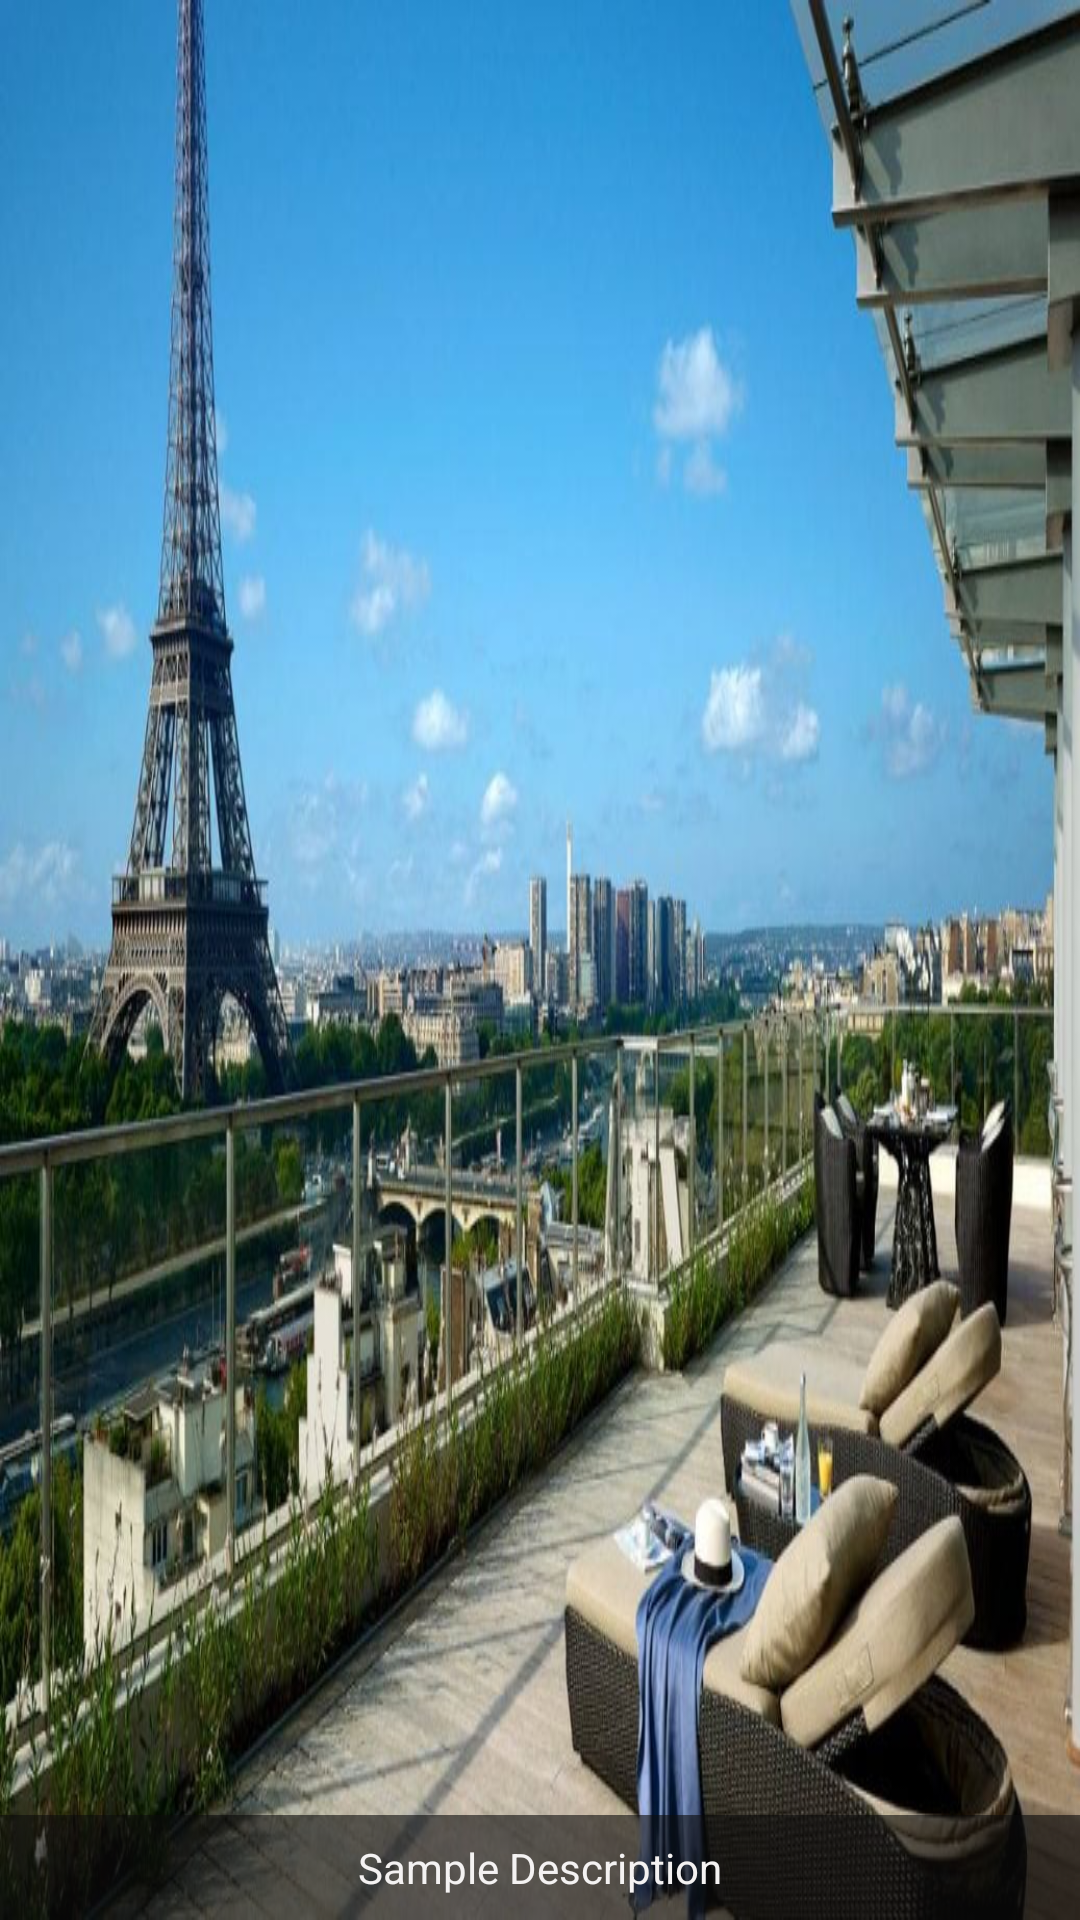

Here is an Android app screen rendered from its layout file. Give the layout XML and the strings, colors and styles it references.
<!-- AndroidManifest.xml: application theme AppTheme -->
<!-- res/layout/photo_detail_item.xml -->
<RelativeLayout xmlns:android="http://schemas.android.com/apk/res/android"
    android:layout_width="match_parent"
    android:layout_height="match_parent"
    xmlns:tools="http://schemas.android.com/tools">

    <ImageView
        android:id="@+id/imageViewPhoto"
        android:layout_width="match_parent"
        android:layout_height="match_parent"
        android:adjustViewBounds="true"
        android:src="@drawable/picture_intro"
        android:scaleType="fitXY" />

    <RelativeLayout
        android:layout_width="match_parent"
        android:layout_height="wrap_content"
        android:layout_alignParentBottom="true"
        android:background="#990C0C0C"> 

        <TextView
            android:id="@+id/textViewDescription"
            android:layout_width="match_parent"
            android:layout_height="wrap_content"
            android:layout_margin="8dp"
            android:textColor="#F4F2F2"
            android:text="Sample Description"
            tools:text="Sample Description"
            android:gravity="center"/> 
    </RelativeLayout>

</RelativeLayout>
<!-- resources referenced by this layout -->
<resources>
  <!-- drawable picture_intro: jpg bitmap (drawable, 120250 bytes) -->
  <style name="AppTheme" parent="Theme.AppCompat.Light.DarkActionBar">
          
          <item name="colorPrimary">@color/colorPrimary</item>
          <item name="colorPrimaryDark">@color/colorPrimaryDark</item>
          <item name="colorAccent">@color/colorAccent</item>
          <item name="windowActionBar">false</item>
          <item name="windowNoTitle">true</item>
      </style>
  <color name="colorPrimary">#3F51B5</color>
  <color name="colorPrimaryDark">#303F9F</color>
  <color name="colorAccent">#FF4081</color>
</resources>
